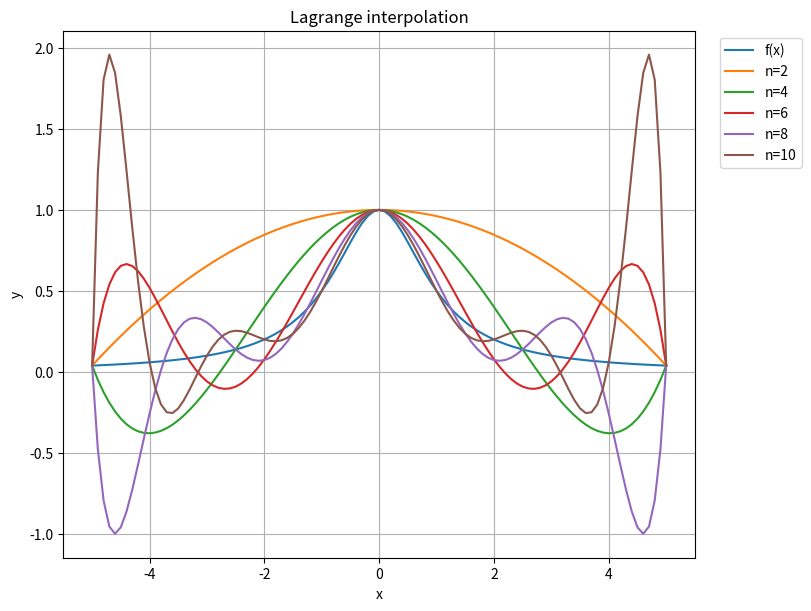

Reproduce this figure in Python.
#!/usr/bin/env python
# coding: utf-8

# In[2]:


import numpy as np
import matplotlib.pyplot as plt


# In[3]:


# 拉格朗日插值多项式
def lagrange(x_known, y_known, x_new):
    n = len(x_known)
    y_new = 0
    for i in range(n):
        p = y_known[i]
        for j in range(n):
            if j != i:
                p *= (x_new - x_known[j]) / (x_known[i] - x_known[j])
        y_new += p
    return y_new
# 原函数
def fun(x):
    return 1 / (1 + x * x)


# In[4]:


# 获取 n=2, 4, 6...插值点
total_x = []
for n in range(2, 11, 2):
    x = []
    for k in range(n + 1):
        x.append(-5 + 10 / n * k)
    total_x.append(x)


# In[10]:


# 生成样本点
x0 = np.arange(-5, 5.1, 0.1)

# 生成figure和ax实例
fig, ax = plt.subplots(figsize=(8, 6), layout='constrained')

# 画主函数图像
ax.plot(x0, fun(x0), label='f(x)')

# 画 n=2, 4, 6...插值曲线
for i in range(len(total_x)):
    # 定义已知的数据点
    x_known = np.array(total_x[i])
    y_known = np.array(fun(np.array(total_x[i])))
    # 绘制插值曲线
    ax.plot(x0, lagrange(x_known, y_known, x0), label=f'n={(i + 1) * 2}')

# 设置图的属性
ax.set_xlabel('x')  # x-label
ax.set_ylabel('y')  # y-label
ax.set_title("Lagrange interpolation")  # title
ax.legend(loc='upper right', bbox_to_anchor=(1.18, 1)) # 显示图例，对应ax.plot()中的lable属性
ax.grid() # 显示网格
fig.savefig('lagrange.png', dpi=200) # 保存图片


# In[ ]:




